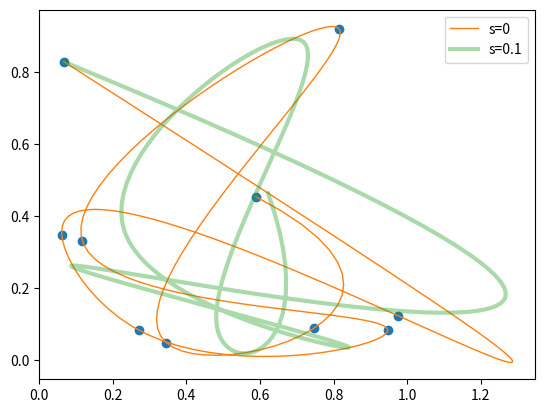

Write Python code to recreate this figure.
# -*- coding: utf-8 -*-
import numpy as np
from matplotlib import pyplot as plt
from scipy import interpolate
x = np.random.rand(10)
y = np.random.rand(10)
np.random.shuffle(y)
plt.plot(x, y, 'o')
for s in (0, 1e-1):
    tck, t = interpolate.splprep([x, y], s=s)
    #首先调用splprep()，其第一个参数为一组一维数组，每个数组是各点在
    #对应轴上的坐标s为平滑系数。splprep()返回两个对象，其中tck是一个
    #元祖，它包含了插值曲线的所有信息，t是自动计算出参数曲线的参数数组。
    
    xi,yi=interpolate.splev(np.linspace(t[0],t[-1],200),tck)
     #调用splev()进行插值运算，其第一个参数为一个新的参数数组，第二个为
     #splprep()返回的第一个对象。
    # plt.plot(xi, yi, lw=2, label=u"s=%g" %s)
  
    if s == 0:
        plt.plot(xi, yi, lw=1, label=u"s=%g" %s)
    else:
        plt.plot(xi, yi, lw=3, alpha=0.4, label=u"s=%g" %s)
plt.legend()
plt.show()